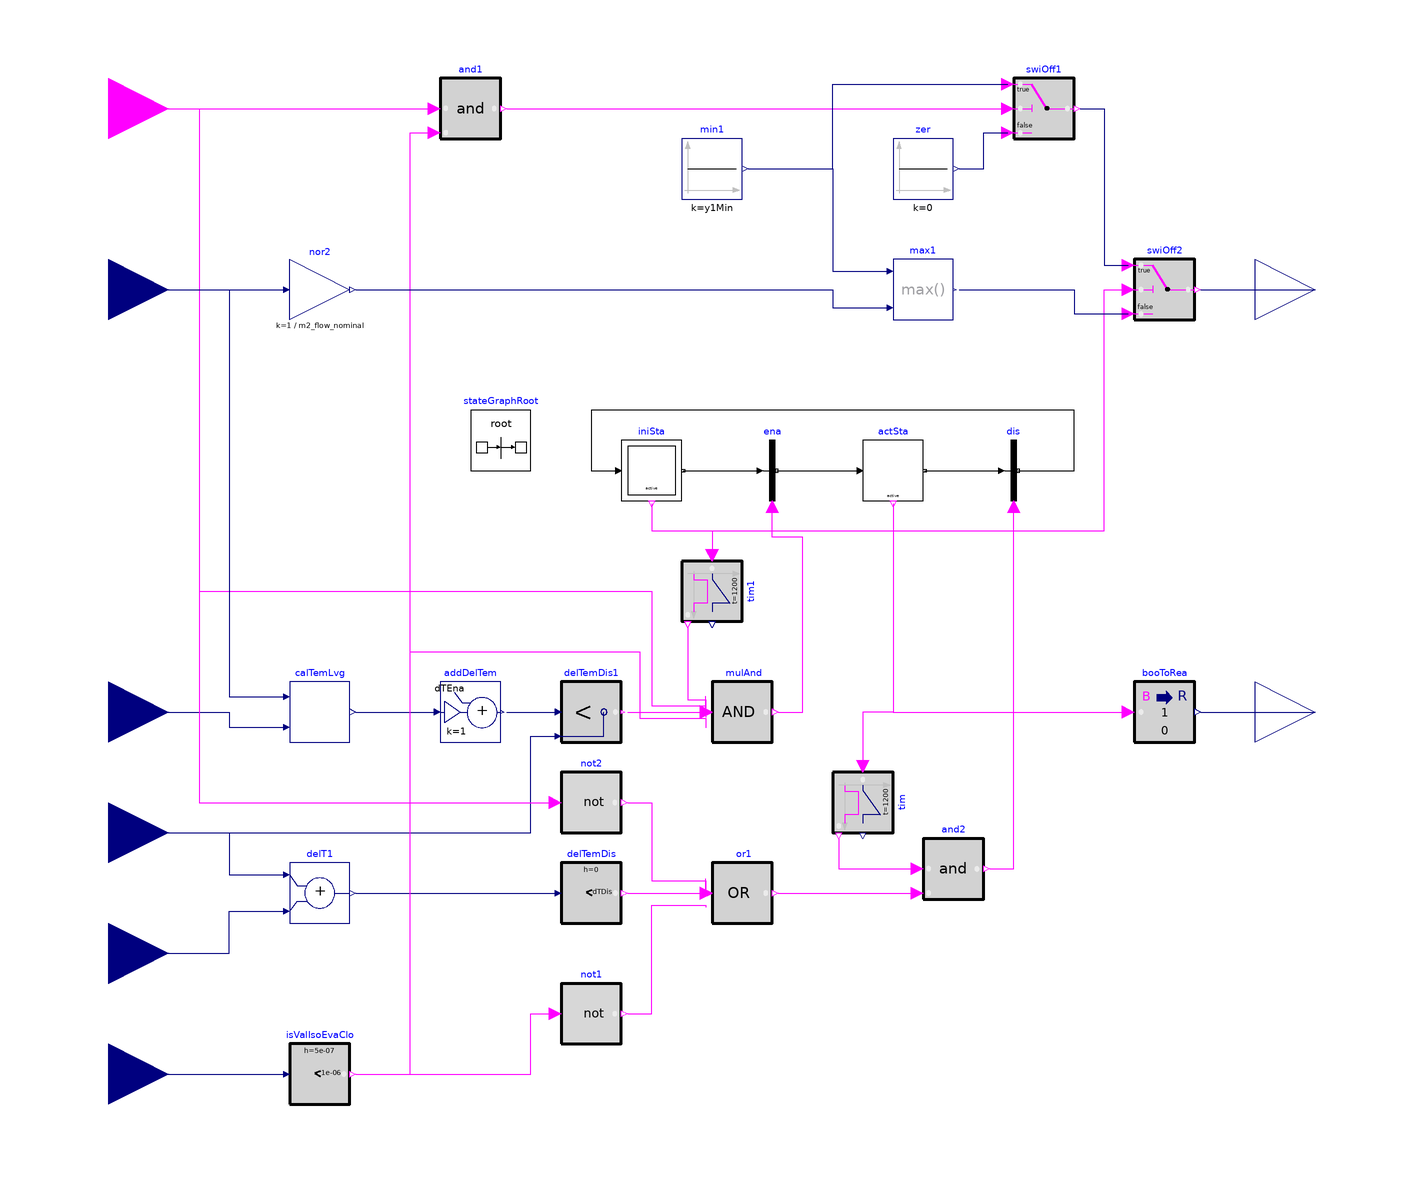

Above is the diagram view of the following Modelica model: its components placed by their Placement annotations and its connect equations drawn as lines.

model WatersideEconomizer "District heat exchanger controller"
  extends Modelica.Blocks.Icons.Block;

  parameter Modelica.SIunits.MassFlowRate m2_flow_nominal
    "Heat exchanger secondary mass flow rate"
    annotation (Dialog(group="Nominal condition"));
  parameter Modelica.SIunits.Temperature T_a1Hex_nominal
    "Nominal water inlet temperature on district side"
    annotation (Dialog(group="Nominal condition"));
  parameter Modelica.SIunits.Temperature T_b2Hex_nominal
    "Nominal water outlet temperature on building side"
    annotation (Dialog(group="Nominal condition"));
  parameter Real y1Min(final unit="1")=0.05
    "Minimum pump flow rate or valve opening for temperature measurement (fractional)"
    annotation (Dialog(group="Controls"));
  parameter Modelica.SIunits.TemperatureDifference dTEna = 1
    "Minimum delta-T above predicted heat exchanger leaving water temperature to enable WSE"
    annotation (Dialog(group="Controls"));
  parameter Modelica.SIunits.TemperatureDifference dTDis = 0.5
    "Minimum delta-T across heat exchanger before disabling WSE"
    annotation (Dialog(group="Controls"));
  Buildings.Controls.OBC.CDL.Interfaces.RealInput T1HexWatEnt(
    final unit="K",
    displayUnit="degC") "Heat exchanger primary water entering temperature"
    annotation (Placement(transformation(extent={{-220,-60},{-180,-20}}),
      iconTransformation(extent={{-140,0},{-100,40}})));
  Buildings.Controls.OBC.CDL.Interfaces.RealInput m2_flow(
    final unit="kg/s")
    "Heat exchanger secondary mass flow rate" annotation (
      Placement(transformation(extent={{-220,80},{-180,120}}),
        iconTransformation(extent={{-140,30},{-100,70}})));
  Buildings.Controls.OBC.CDL.Interfaces.RealInput T2HexWatLvg(
    final unit="K", displayUnit="degC")
    "Heat exchanger secondary water leaving temperature"
    annotation (Placement(transformation(extent={{-220,-140},{-180,-100}}),
                     iconTransformation(extent={{-140,-60},{-100,-20}})));
  Buildings.Controls.OBC.CDL.Interfaces.RealInput T2HexWatEnt(
    final unit="K", displayUnit="degC")
    "Heat exchanger secondary water entering temperature"
    annotation (Placement(transformation(extent={{-220,-100},{-180,-60}}),
                    iconTransformation(extent={{-140,-30},{-100,10}})));
  Buildings.Controls.OBC.CDL.Interfaces.RealOutput y1Hex(
    final unit="1")
    "Primary control signal (pump or valve)"
    annotation (Placement(transformation(extent={{180,80},{220,120}}),
      iconTransformation(extent={{100,30},{140,70}})));
  Buildings.Controls.OBC.CDL.Interfaces.RealOutput yVal2Hex(
    final unit="1")
    "Secondary valve control signal"
    annotation (Placement(transformation(extent={{180,-60},{220,-20}}),
      iconTransformation(extent={{100,-70},{140,-30}})));
  Buildings.Controls.OBC.CDL.Continuous.AddParameter addDelTem(
    final p=dTEna,
    final k=1)
    "Add threshold for enabling WSE"
    annotation (Placement(transformation(extent={{-90,-50},{-70,-30}})));
  Modelica.StateGraph.InitialStepWithSignal
                                  iniSta "Initial state "
    annotation (Placement(transformation(extent={{-30,30},{-10,50}})));
  Modelica.StateGraph.TransitionWithSignal ena "Transition to enabled state"
    annotation (Placement(transformation(extent={{10,30},{30,50}})));
  Modelica.StateGraph.StepWithSignal actSta "Active WSE"
    annotation (Placement(transformation(extent={{50,30},{70,50}})));
  Modelica.StateGraph.TransitionWithSignal dis "Transition to disabled state"
    annotation (Placement(transformation(extent={{90,30},{110,50}})));
  Buildings.Controls.OBC.CDL.Continuous.Add delT1(k2=-1) "Add delta-T"
    annotation (Placement(transformation(extent={{-140,-110},{-120,-90}})));
  Buildings.Controls.OBC.CDL.Continuous.LessThreshold delTemDis(t=dTDis)
    "Compare to threshold for disabling WSE"
    annotation (Placement(transformation(extent={{-50,-110},{-30,-90}})));
  PredictLeavingTemperature calTemLvg(
    final dTApp_nominal=abs(T_a1Hex_nominal - T_b2Hex_nominal),
    final m2_flow_nominal=m2_flow_nominal)
    "Compute predicted leaving water temperature"
    annotation (Placement(transformation(extent={{-140,-50},{-120,-30}})));
  Buildings.Controls.OBC.CDL.Continuous.Less delTemDis1
    "Compare to threshold for enabling WSE"
    annotation (Placement(transformation(extent={{-50,-50},{-30,-30}})));
  Buildings.Controls.OBC.CDL.Conversions.BooleanToReal booToRea(
    final realTrue=1,
    final realFalse=0)
    "Convert to real signal (close bypass valve when WSE enabled)"
    annotation (Placement(transformation(extent={{140,-50},{160,-30}})));
  inner Modelica.StateGraph.StateGraphRoot stateGraphRoot "Root of state graph"
    annotation (Placement(transformation(extent={{-80,40},{-60,60}})));
  Buildings.Controls.OBC.CDL.Continuous.Sources.Constant min1(
    final k=y1Min)
    "Minimum signal"
    annotation (Placement(transformation(extent={{-10,130},{10,150}})));
  Buildings.Controls.OBC.CDL.Continuous.Max max1
    "Maximum between control signal and minimum signal"
    annotation (Placement(transformation(extent={{60,90},{80,110}})));
  Buildings.Controls.OBC.CDL.Logical.Switch swiOff1
    "Output zero if cooling not enabled or isolation valve open (cold rejection)"
    annotation (Placement(transformation(extent={{100,150},{120,170}})));
  Buildings.Controls.OBC.CDL.Continuous.Sources.Constant zer(final k=0)
    "Zero"
    annotation (Placement(transformation(extent={{60,130},{80,150}})));
  Buildings.Controls.OBC.CDL.Interfaces.BooleanInput uCoo
    "Cooling enable signal"
    annotation (Placement(transformation(extent={{-220,140},{-180,180}}),
    iconTransformation(extent={{-140,60},{-100,100}})));
  Buildings.Controls.OBC.CDL.Logical.MultiAnd mulAnd(nin=4)
    "Enable if cooling enabled and temperature criterion verified"
    annotation (Placement(transformation(extent={{0,-50},{20,-30}})));
  Buildings.Controls.OBC.CDL.Logical.MultiOr or1(nin=3)
    "Cooling disabled or temperature criterion verified"
    annotation (Placement(transformation(extent={{0,-110},{20,-90}})));
  Buildings.Controls.OBC.CDL.Logical.Not not2 "Cooling disabled"
    annotation (Placement(transformation(extent={{-50,-80},{-30,-60}})));
  Buildings.Controls.OBC.CDL.Logical.Timer tim(t=1200) "True when WSE active for more than t" annotation (Placement(
        transformation(
        extent={{-10,-10},{10,10}},
        rotation=-90,
        origin={50,-70})));
  Buildings.Controls.OBC.CDL.Logical.Timer tim1(t=1200) "True when WSE inactive for more than t"
    annotation (Placement(transformation(
        extent={{-10,-10},{10,10}},
        rotation=-90)));
  Buildings.Controls.OBC.CDL.Logical.And and2 "Cooling disabled or temperature criterion verified"
    annotation (Placement(transformation(extent={{70,-102},{90,-82}})));
  Buildings.Controls.OBC.CDL.Continuous.LessThreshold isValIsoEvaClo(final t=1E-6, h=0.5E-6) "True if valve closed"
    annotation (Placement(transformation(extent={{-140,-170},{-120,-150}})));
  Buildings.Controls.OBC.CDL.Interfaces.RealInput yValIsoEva_actual(final unit="1")
    "Return position of evaporator to ambient loop isolation valve"
    annotation (Placement(transformation(extent={{-220,-180},{-180,-140}}),
    iconTransformation(extent={{-140,-90},{-100,-50}})));
  Buildings.Controls.OBC.CDL.Logical.Not not1 "True if valve open"
    annotation (Placement(transformation(extent={{-50,-150},{-30,-130}})));
  Buildings.Controls.OBC.CDL.Logical.And and1 "Cooling disabled or temperature criterion verified"
    annotation (Placement(transformation(extent={{-90,150},{-70,170}})));
  Buildings.Controls.OBC.CDL.Continuous.Gain nor2(k=1/m2_flow_nominal)
    "Normalize"
    annotation (Placement(transformation(extent={{-140,90},{-120,110}})));
  Buildings.Controls.OBC.CDL.Logical.Switch swiOff2
    "Switch between enabled and disabled mode"
    annotation (Placement(transformation(extent={{140,90},{160,110}})));
equation
  connect(T2HexWatEnt, delT1.u1)
    annotation (Line(points={{-200,-80},{-160,-80},{-160,-94},{-142,-94}}, color={0,0,127}));
  connect(T2HexWatLvg, delT1.u2)
    annotation (Line(points={{-200,-120},{-160,-120},{-160,-106},{-142,-106}},
                                                                             color={0,0,127}));
  connect(delT1.y, delTemDis.u) annotation (Line(points={{-118,-100},{-52,-100}},color={0,0,127}));
  connect(T1HexWatEnt, calTemLvg.T1HexWatEnt)
    annotation (Line(points={{-200,-40},{-160,-40},{-160,-45},{-142,-45}},
                                                                     color={0,0,127}));
  connect(calTemLvg.T2HexWatLvg, addDelTem.u) annotation (Line(points={{-118,-40},{-92,-40}},
                                                                                           color={0,0,127}));
  connect(addDelTem.y, delTemDis1.u1) annotation (Line(points={{-68,-40},{-52,-40}},
                                                                                  color={0,0,127}));
  connect(T2HexWatEnt, delTemDis1.u2)
    annotation (Line(points={{-200,-80},{-60,-80},{-60,-48},{-52,-48}},
                                                                      color={0,0,127}));
  connect(iniSta.outPort[1], ena.inPort) annotation (Line(points={{-9.5,40},{16,40}},   color={0,0,0}));
  connect(ena.outPort, actSta.inPort[1]) annotation (Line(points={{21.5,40},{49,40}}, color={0,0,0}));
  connect(actSta.outPort[1], dis.inPort) annotation (Line(points={{70.5,40},{96,40}}, color={0,0,0}));
  connect(dis.outPort, iniSta.inPort[1])
    annotation (Line(points={{101.5,40},{120,40},{120,60},{-40,60},{-40,40},{-31,40}}, color={0,0,0}));
  connect(booToRea.y, yVal2Hex) annotation (Line(points={{162,-40},{200,-40}}, color={0,0,127}));
  connect(zer.y, swiOff1.u3) annotation (Line(points={{82,140},{90,140},{90,152},
          {98,152}},                                                                    color={0,0,127}));
  connect(mulAnd.y, ena.condition) annotation (Line(points={{22,-40},{30,-40},{
          30,18},{20,18},{20,28}},                                                      color={255,0,255}));
  connect(uCoo, not2.u) annotation (Line(points={{-200,160},{-170,160},{-170,-70},{-52,-70}},   color={255,0,255}));
  connect(actSta.active, booToRea.u) annotation (Line(points={{60,29},{60,-40},{138,-40}}, color={255,0,255}));
  connect(delTemDis1.y, mulAnd.u[1])
    annotation (Line(points={{-28,-40},{-2,-40},{-2,-34.75}},                    color={255,0,255}));
  connect(iniSta.active, tim1.u) annotation (Line(points={{-20,29},{-20,20},{
          2.22045e-15,20},{2.22045e-15,12}},                                  color={255,0,255}));
  connect(tim1.passed, mulAnd.u[2])
    annotation (Line(points={{-8,-12},{-8,-36},{-2,-36},{-2,-38.25}},  color={255,0,255}));
  connect(uCoo, mulAnd.u[3]) annotation (Line(points={{-200,160},{-170,160},{
          -170,0},{-20,0},{-20,-38},{-2,-38},{-2,-41.75}},
                          color={255,0,255}));
  connect(actSta.active, tim.u) annotation (Line(points={{60,29},{60,-40},{50,-40},{50,-58}},
                                                                            color={255,0,255}));
  connect(tim.passed, and2.u1) annotation (Line(points={{42,-82},{42,-92},{68,-92}},    color={255,0,255}));
  connect(or1.y, and2.u2) annotation (Line(points={{22,-100},{68,-100}},                     color={255,0,255}));
  connect(and2.y, dis.condition) annotation (Line(points={{92,-92},{100,-92},{100,28}}, color={255,0,255}));
  connect(m2_flow, calTemLvg.m2_flow) annotation (Line(points={{-200,100},{-160,
          100},{-160,-35},{-142,-35}}, color={0,0,127}));
  connect(yValIsoEva_actual,isValIsoEvaClo.u)
    annotation (Line(points={{-200,-160},{-142,-160}},color={0,0,127}));
  connect(isValIsoEvaClo.y, mulAnd.u[4])
    annotation (Line(points={{-118,-160},{-100,-160},{-100,-20},{-24,-20},{-24,
          -42},{-2,-42},{-2,-45.25}},                                           color={255,0,255}));
  connect(isValIsoEvaClo.y, not1.u)
    annotation (Line(points={{-118,-160},{-60,-160},{-60,-140},{-52,-140}}, color={255,0,255}));
  connect(delTemDis.y, or1.u[1])
    annotation (Line(points={{-28,-100},{-2,-100},{-2,-95.3333}},                 color={255,0,255}));
  connect(not2.y, or1.u[2]) annotation (Line(points={{-28,-70},{-20,-70},{-20,
          -96},{-2,-96},{-2,-100}},                                                             color={255,0,255}));
  connect(not1.y, or1.u[3])
    annotation (Line(points={{-28,-140},{-20,-140},{-20,-104},{-2,-104},{-2,
          -104.667}},                                                             color={255,0,255}));
  connect(uCoo, and1.u1) annotation (Line(points={{-200,160},{-92,160}}, color={255,0,255}));
  connect(and1.y, swiOff1.u2) annotation (Line(points={{-68,160},{98,160}},                   color={255,0,255}));
  connect(isValIsoEvaClo.y, and1.u2)
    annotation (Line(points={{-118,-160},{-100,-160},{-100,152},{-92,152}}, color={255,0,255}));
  connect(m2_flow, nor2.u)
    annotation (Line(points={{-200,100},{-142,100}}, color={0,0,127}));
  connect(min1.y, swiOff1.u1) annotation (Line(points={{12,140},{40,140},{40,
          168},{98,168}}, color={0,0,127}));
  connect(swiOff2.y, y1Hex)
    annotation (Line(points={{162,100},{200,100}}, color={0,0,127}));
  connect(swiOff1.y, swiOff2.u1) annotation (Line(points={{122,160},{130,160},{
          130,108},{138,108}}, color={0,0,127}));
  connect(iniSta.active, swiOff2.u2) annotation (Line(points={{-20,29},{-20,20},
          {130,20},{130,100},{138,100}}, color={255,0,255}));
  connect(max1.y, swiOff2.u3) annotation (Line(points={{82,100},{120,100},{120,
          92},{138,92}}, color={0,0,127}));
  connect(nor2.y, max1.u2) annotation (Line(points={{-118,100},{40,100},{40,94},
          {58,94}}, color={0,0,127}));
  connect(min1.y, max1.u1) annotation (Line(points={{12,140},{40,140},{40,106},
          {58,106}}, color={0,0,127}));
  annotation (
    Diagram(
      coordinateSystem(
        preserveAspectRatio=false,
        extent={{-180,-180},{180,180}})),
    defaultComponentName="conWSE",
    Documentation(
      revisions="<html>
<ul>
<li>
July 31, 2020, by Antoine Gautier:<br/>
First implementation.
</li>
</ul>
</html>",
      info="<html>
<p>
This block implements the control logic for the waterside economizer.
</p>
<p>
The system is enabled if
</p>
<ul>
<li>
it has been disabled for more than 20 minutes, and
</li>
<li>
the \"cooling enabled\" input signal is <code>true</code>, and
</li>
<li>
the evaporator isolation valve is closed (i.e., the system is not in cold
rejection mode), and
</li>
<li>
the predicted leaving water temperature is lower than the entering water
temperature minus <code></code>.
</li>
</ul>
<p>
The system is disabled if
</p>
<ul>
<li>
it has been enabled for more than 20 minutes, and
</li>
<li>
the \"cooling enabled\" input signal is <code>false</code>, or
</li>
<li>
the evaporator isolation valve is open, or
</li>
<li>
the leaving water temperature is higher than the entering water
temperature minus <code></code>.
</li>
</ul>
<p>
When the system is enabled
</p>
<ul>
<li>
the primary side is controlled so that the primary flow rate
varies linearly with the secondary flow rate,
</li>
<li>
the bypass valve on the secondary side is fully closed.
</li>
</ul>
<p>
When the system is disabled
</p>
<ul>
<li>
if the \"cooling enabled\" input signal is <code>true</code> and
the evaporator isolation valve is closed,
the primary pump (resp. valve) is operated at its minimum speed
(resp. opening), otherwise it is switched off (resp. fully closed):
this is needed to yield a representative measurement of the
service water entering temperature,
</li>
<li>
the bypass valve on the secondary side is fully open.
</li>
</ul>
</html>"));
end WatersideEconomizer;